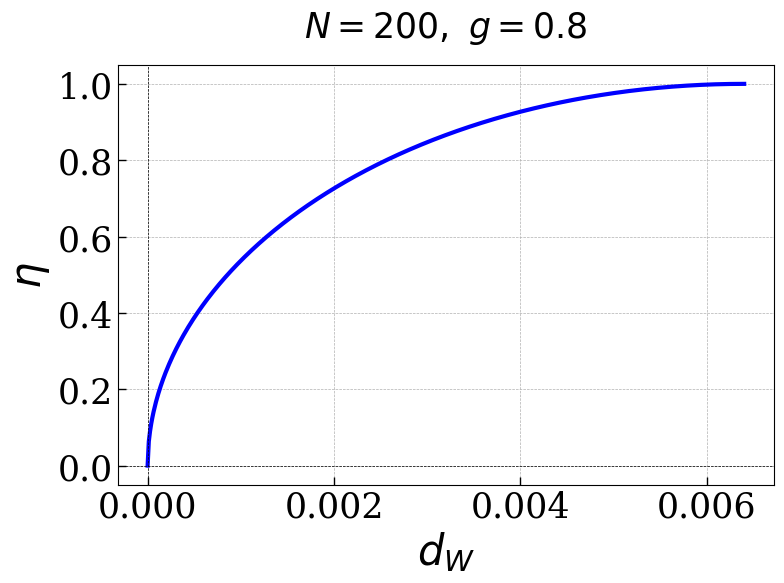

Reproduce this figure in Python.
import numpy as np
import matplotlib.pyplot as plt

# Define parameters
N = 200
g = 0.8


d_W = np.linspace(0, 2 * g**2 / N, 500)

# Define functions
def eta(N, g, d_W):
    term = 1 - N * d_W / (2 * g**2)
    return np.sqrt(1 - term**2)

# Calculate the function value
eta_values = eta(N, g, d_W)

# Draw the graphics
plt.rc('font', family='serif', size=12)
plt.rc('axes', titlesize=25)
plt.rc('axes', labelsize=30)
plt.rc('xtick', labelsize=25)
plt.rc('ytick', labelsize=25)
plt.rc('legend', fontsize=12)


plt.figure(figsize=(8, 6))
plt.plot(d_W, eta_values, color="blue", linewidth=3)

# Set axis labels
plt.xlabel(r"$d_W$")
plt.ylabel(r"$\eta$")
plt.title(rf"$N = {N},\ g = {g}$", pad=20)

# Add reference lines
plt.axhline(0, color="black", linewidth=0.5, linestyle="--")
plt.axvline(0, color="black", linewidth=0.5, linestyle="--")

# Add legend and grid

plt.grid(visible=True, linestyle="--", linewidth=0.5)

# Optimize scale
plt.tick_params(axis='both', which='major', length=6, width=1, direction='in')  
plt.tick_params(axis='both', which='minor', length=4, width=0.5, direction='in') 


plt.tight_layout()

plt.savefig('2.pdf')
plt.show()
